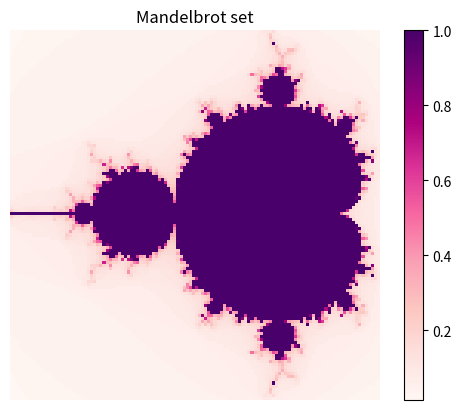

The matplotlib source for this figure:
import matplotlib.pyplot as plt
import numpy as np

steps = 75

def mandelbrot(c, func = lambda x: x**2) -> float:
    z = 0
    for step in range(steps):
        if abs(z) > 2:
            return step/steps
        z = func(z) + c
    return 1.

def gen(ncols, nrows, minx, maxx, miny, maxy) -> np.array:
    res = []
    im = maxy
    for col in range(ncols):
        col_li = []
        im -= (maxy + abs(miny))/ncols
        re = minx
        for row in range(nrows):
            c = complex(re, im)
            col_li.append(mandelbrot(c))
            re += (maxx+abs(minx))/nrows
        col_li = np.array(col_li)
        res.append(col_li)

        print(col) if col % 1000 == 0 else None
    return np.array(res)

data = gen(120, 120, -1.75, 0.5, -1.125, 1.125)

fig, ax = plt.subplots(1, 1)

plt.title("Mandelbrot set")
color = plt.imshow(data, cmap="RdPu")
plt.axis('off')

plt.colorbar(color)
plt.savefig("mandelbrot.png")
plt.show()
